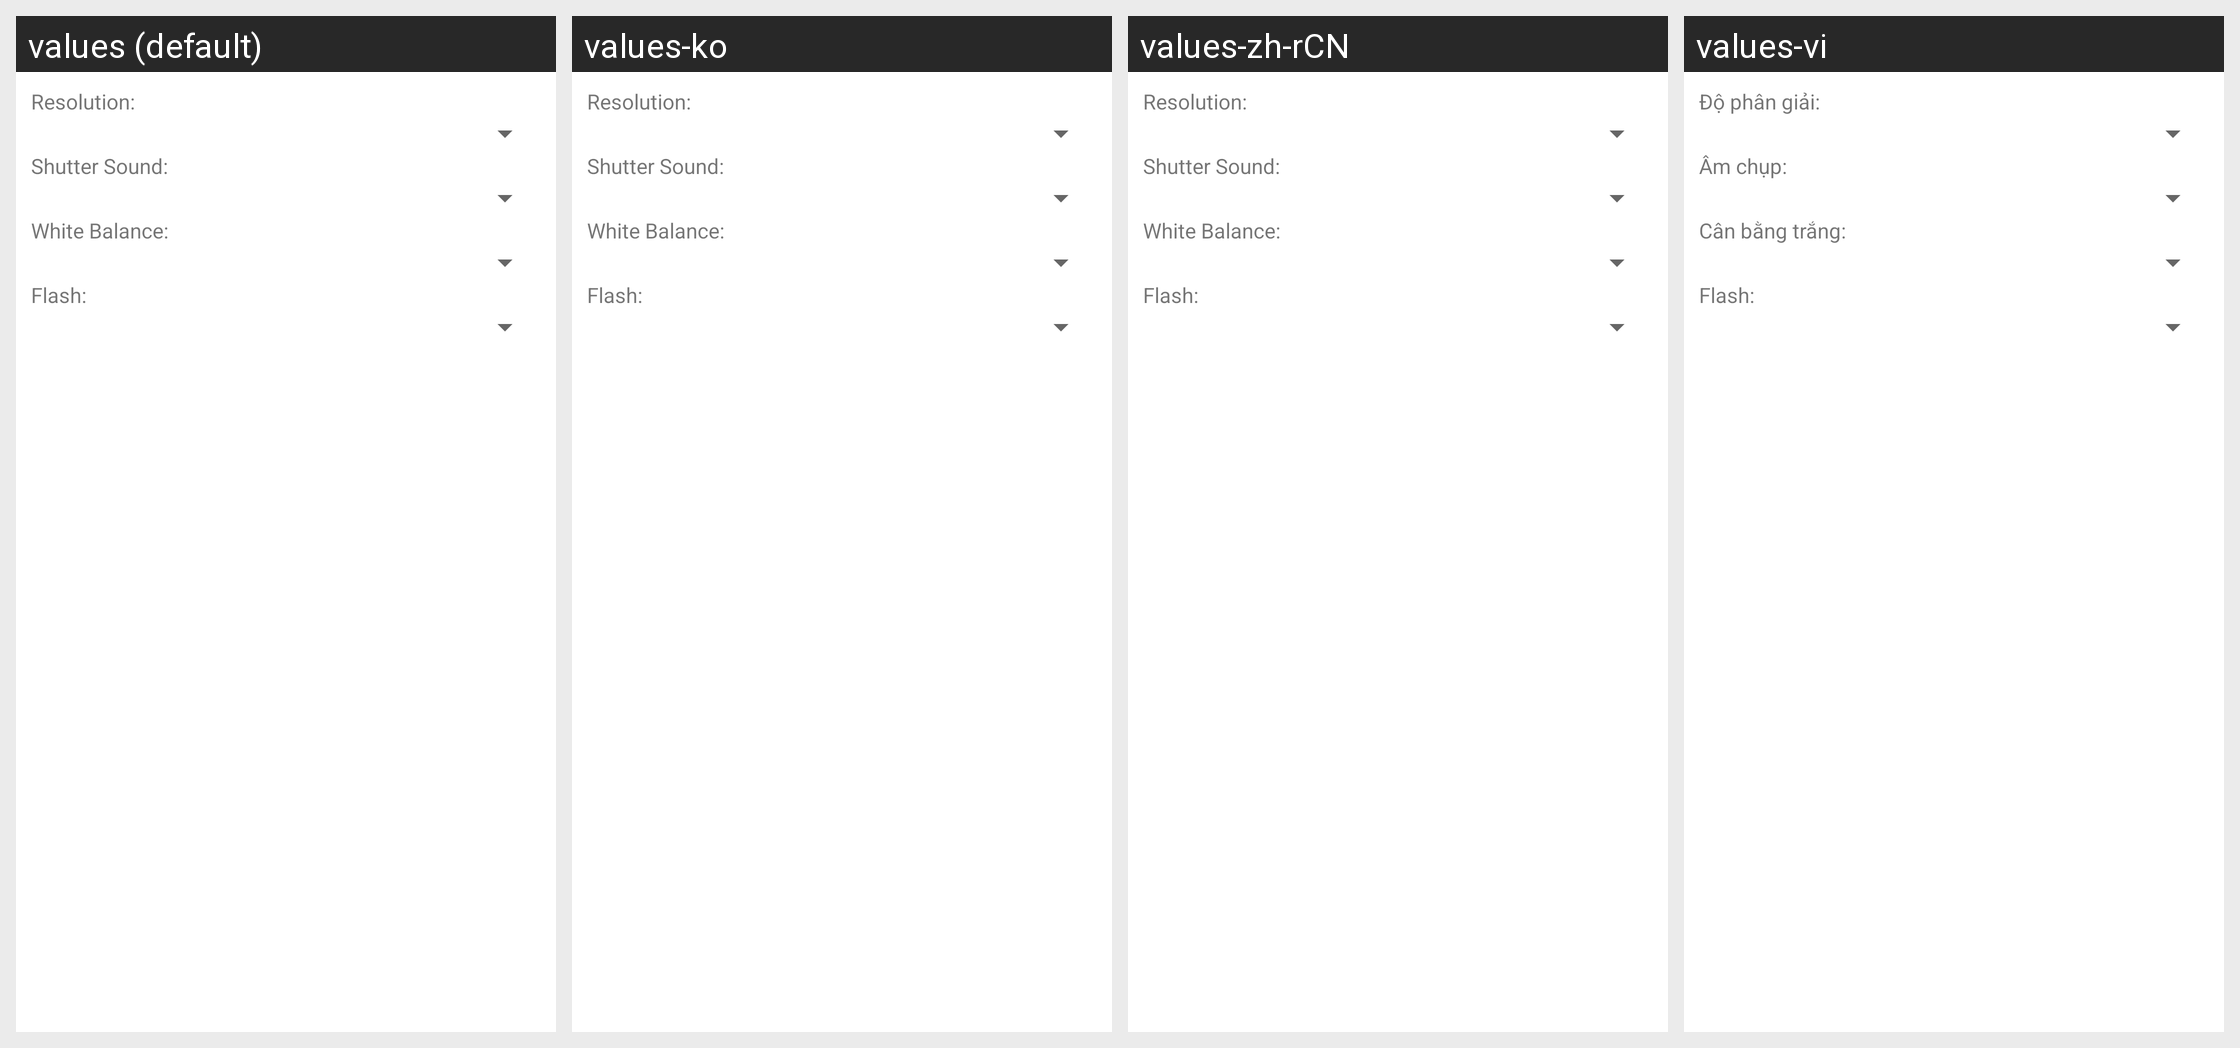

The same Android screen rendered under several of its app's locales, left to right. List the strings drawn on it with the default value and each locale's translation.
Android screen res/layout/pst_test.xml rendered under 4 locales, left to right: values (default), values-ko, values-zh-rCN, values-vi. Device: Nexus 5 (rendered at 1080×1920; each locale shown at half size, 540×960, under a caption strip naming it); theme Theme.MaterialComponents.DayNight.NoActionBar.
Other locales in the repository, not shown: values-es, values-es-rUS, values-fr, values-fr-rCA, values-ja, values-pt, values-pt-rBR, values-zh-rTW.
Strings drawn on this screen, with the default value and each locale's value (text and hints the layout hard-codes, and strings that could not be matched under every locale, appear in the picture but are not listed):

spinner_1_size
  values: Resolution:
  values-ko: Resolution:  [not translated; the default value is used]
  values-zh-rCN: Resolution:  [not translated; the default value is used]
  values-vi: Độ phân giải:

spinner_2_shuttersound
  values: Shutter Sound:
  values-ko: Shutter Sound:  [not translated; the default value is used]
  values-zh-rCN: Shutter Sound:  [not translated; the default value is used]
  values-vi: Âm chụp:

spinner_3_wb
  values: White Balance:
  values-ko: White Balance:  [not translated; the default value is used]
  values-zh-rCN: White Balance:  [not translated; the default value is used]
  values-vi: Cân bằng trắng:

spinner_4_flash
  values: Flash:
  values-ko: Flash:  [not translated; the default value is used]
  values-zh-rCN: Flash:  [not translated; the default value is used]
  values-vi: Flash:
